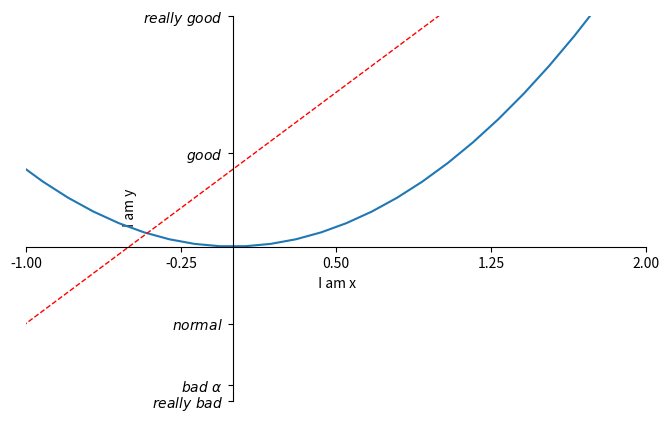

This figure's Python source:
import numpy as np
import matplotlib.pyplot as plt

x = np.linspace(-3, 3, 50)
y1 = 2 * x + 1
y2 = x**2

plt.figure(num=3, figsize=(8, 5))
plt.plot(x, y2)
plt.plot(x, y1, color='red', linewidth=1.0, linestyle='--')

plt.xlim((-1, 2))
plt.ylim((-2, 3))
plt.xlabel(' I am x')
plt.ylabel(' I am y')

new_ticks = np.linspace(-1, 2, 5)
print(new_ticks)
plt.xticks(new_ticks)
plt.yticks([-2, -1.8, -1, 1.22, 3], [
    r'$really\ bad$', r'$bad\ \alpha$', r'$normal$', r'$good$',
    r'$really\ good$'
])

# gca = ' get current axis '
ax = plt.gca()
ax.spines['right'].set_color('none')
ax.spines['top'].set_color('none')
ax.xaxis.set_ticks_position('bottom')
ax.yaxis.set_ticks_position('left')
ax.spines['bottom'].set_position(('data', 0))
ax.spines['left'].set_position(('data', 0))

plt.show()
